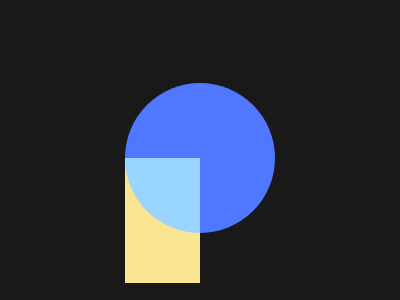

Here is a drawing made with CSS. Write the source that renders it.

<!-- file: index.html -->
<!DOCTYPE html>
<html lang="en">
  <head>
    <meta charset="UTF-8" />
    <meta http-equiv="X-UA-Compatible" content="IE=edge" />
    <meta name="viewport" content="width=device-width, initial-scale=1.0" />
    <link rel="stylesheet" type="text/css" href="./index.css" />
    <title>Pastel logo</title>
  </head>
  <body>
    <div class="circle"></div>
  </body>
</html>


/* file: index.css */
body {
  height: 100vh;
  background: #19191a;
  display: flex;
  justify-content: center;
  align-items: center;
}

.circle {
  position: relative;
  width: 150px;
  height: 150px;
  background: #4f77ff;
  border-radius: 50%;
}

.circle:before,
.circle:after {
  content: "";
  position: absolute;
  top: 50%;
  width: 75px;
}

.circle:before {
  height: 125px;
  background: #f9e492;
}

.circle:after {
  height: 75px;
  background: #9ad5ff;
  border-radius: 0 0 0 100%;
}

/* 100% */
